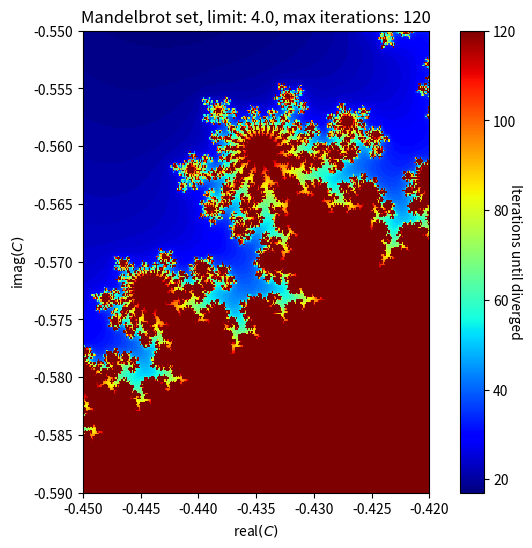

Recreate this plot in Python.
import time
import numpy as np
import matplotlib.pyplot as plt


def iter_fun(zn, C):
    return zn**2 + C


def iter_n(z0, C, max_num, limit):
    assert z0.shape == C.shape, "Initial value and constant shapes do not match"

    mat_shape = z0.shape
    mat_size = z0.size

    # init the result matrix
    z = z0.copy()

    # we only iterate until the limit is passed, then it is considered divergant
    # use the "iters" as a indication of this
    iters = np.zeros((mat_size,), dtype=np.int32)

    # flatten for only one loop
    z.shape = (mat_size,)
    C.shape = (mat_size,)

    for it in range(mat_size):
        for ind in range(max_num):
            z[it] = iter_fun(z[it], C[it])

            if z[it] * np.conj(z[it]) > limit**2:
                iters[it] = ind
                break

    # all iterations that survived without passing limit went trough the entire loop
    iters[iters == 0] = max_num

    # change shape back to original
    z.shape = mat_shape
    C.shape = mat_shape
    iters.shape = mat_shape
    return z, iters


def mandelbrot_set(C_mat, max_num, limit):
    z0 = np.zeros(C_mat.shape, dtype=np.complex64)
    Z, iters = iter_n(z0, C_mat, max_num=max_num, limit=limit)
    Z_norm = np.real(np.sqrt(Z * np.conj(Z)))
    return Z_norm, iters


if __name__ == "__main__":
    zoom_n = 2
    n_base = 300

    if zoom_n == 1:
        xmin, xmax, xn = -0.5, -0.4, n_base
        ymin, ymax, yn = -0.62, -0.56, n_base
    elif zoom_n == 2:
        xmin, xmax, xn = -0.45, -0.42, n_base
        ymin, ymax, yn = -0.59, -0.55, n_base
    else:
        xmin, xmax, xn = -2.25, 0.75, n_base
        ymin, ymax, yn = -1.25, 1.25, n_base

    xv = np.linspace(xmin, xmax, xn, dtype=np.float32)
    yv = np.linspace(ymin, ymax, yn, dtype=np.float32)

    X, Y = np.meshgrid(xv, yv)

    max_num = 120
    limit = 4.0

    t0 = time.time()
    Z_norm, iters = mandelbrot_set(C_mat=X + Y * 1.0j, max_num=max_num, limit=limit)
    dt = time.time() - t0
    print(f"execution time {dt} sec")

    width = 8.0
    height = 6.0 * yn / xn
    fig = plt.figure(figsize=(width, height))
    ax = fig.add_subplot(111, aspect=1)

    im = ax.imshow(
        iters, cmap=plt.cm.jet, interpolation="nearest", extent=[xmin, xmax, ymin, ymax]
    )
    ax.set(
        xlabel="real$(C)$",
        ylabel="imag$(C)$",
        title="Mandelbrot set, limit: {}, max iterations: {}".format(limit, max_num),
    )

    cbar = plt.colorbar(im)
    cbar.ax.set_ylabel("Iterations until diverged", rotation=270)

    plt.show()
